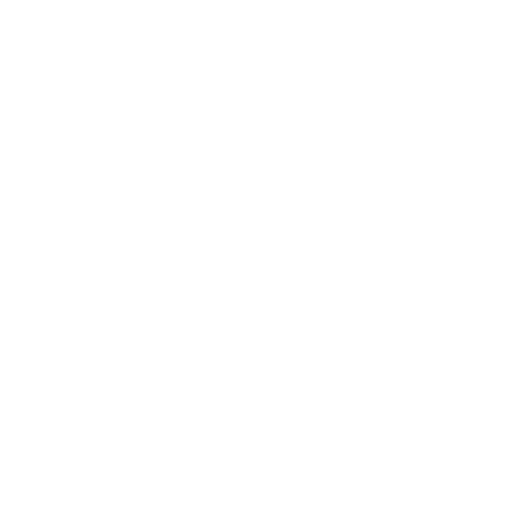
t = 0.00 s
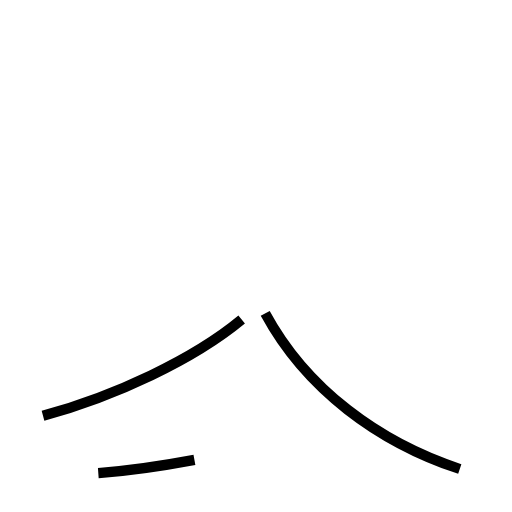
t = 1.68 s
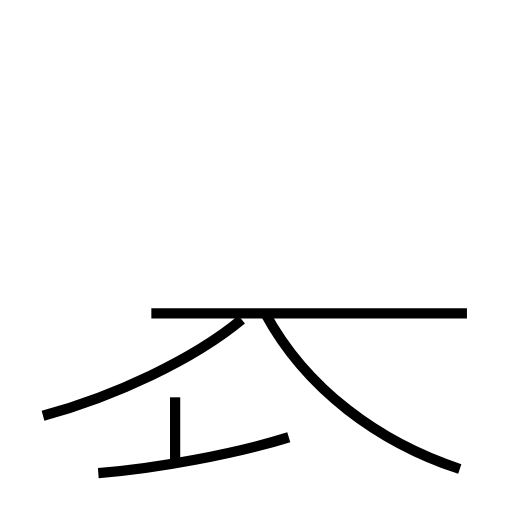
t = 3.08 s
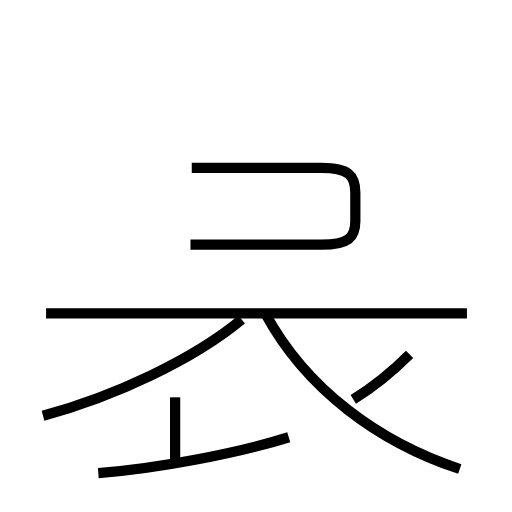
t = 4.73 s
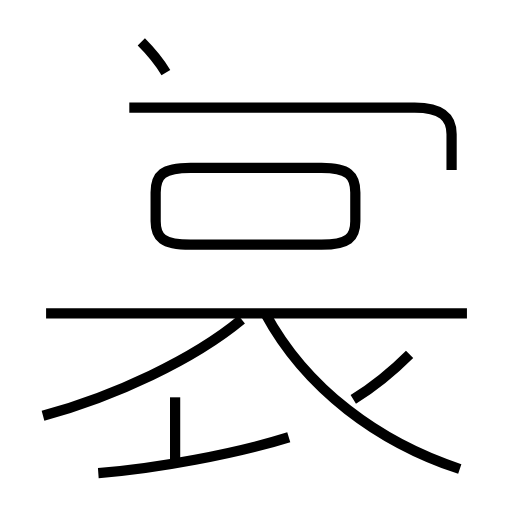
t = 6.32 s
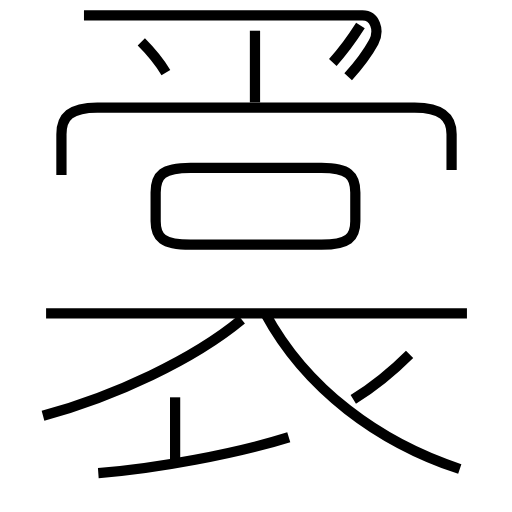
t = 8.07 s

The animated SVG that drew these frames (rendered in a browser with its animation timeline set to each time). Animation: 12 SMIL elements (animate=12); one cycle of 8.07 s.

<?xml version='1.0' encoding='utf-8'?>
<svg viewBox="0.0 -6.0 50.0 50.0" version="1.1" xmlns="http://www.w3.org/2000/svg"><rect x="-1000" y="-1000" width="2000" height="2000" stroke="white" fill="white" /><g style="fill:none;stroke:#000000;stroke-width:1"><path d="M 44.9 1.8 C 37.0 -0.8 29.9 -6.0 25.9 -13.4 " transform="translate(0.0 38.0)" stroke-dasharray="24.919720584001983" stroke-dashoffset="24.919720584001983"><animate attributeName="stroke-dashoffset" from="24.919720584001983" to="0" dur="0.7475916175200594s" begin="0s" fill="freeze" /></path><path d="M 4.2 -3.4 C 11.2 -5.3 18.9 -8.9 23.6 -12.8 " transform="translate(0.0 38.0)" stroke-dasharray="21.699700064004674" stroke-dashoffset="21.699700064004674"><animate attributeName="stroke-dashoffset" from="21.699700064004674" to="0" dur="0.6509910019201401s" begin="0.7475916175200594s" fill="freeze" /></path><path d="M 9.6 2.2 C 15.1 1.8 23.1 0.3 28.2 -1.3 " transform="translate(0.0 38.0)" stroke-dasharray="18.95954048019277" stroke-dashoffset="18.95954048019277"><animate attributeName="stroke-dashoffset" from="18.95954048019277" to="0" dur="0.5687862144057831s" begin="1.3985826194401996s" fill="freeze" /></path><path d="M 17.1 1.1 L 17.1 -5.2 " transform="translate(0.0 38.0)" stroke-dasharray="6.300000000000001" stroke-dashoffset="6.300000000000001"><animate attributeName="stroke-dashoffset" from="6.300000000000001" to="0" dur="0.189s" begin="1.9673688338459827s" fill="freeze" /></path><path d="M 45.6 -13.4 L 4.5 -13.4 " transform="translate(0.0 38.0)" stroke-dasharray="41.1" stroke-dashoffset="41.1"><animate attributeName="stroke-dashoffset" from="41.1" to="0" dur="1.233s" begin="2.1563688338459825s" fill="freeze" /></path><path d="M 34.5 -5.0 C 36.6 -6.3 38.5 -7.9 40.0 -9.4 " transform="translate(0.0 38.0)" stroke-dasharray="7.058663073128221" stroke-dashoffset="7.058663073128221"><animate attributeName="stroke-dashoffset" from="7.058663073128221" to="0" dur="0.2117598921938466s" begin="3.3893688338459826s" fill="freeze" /></path><path d="M 18.6 -20.1 L 31.4 -20.1 C 34.0 -20.1 34.7 -20.8 34.7 -22.4 L 34.7 -25.2 C 34.7 -26.9 34.0 -27.6 31.4 -27.6 L 18.6 -27.6 C 15.9 -27.6 15.2 -26.9 15.2 -25.2 L 15.2 -22.4 C 15.2 -20.8 15.9 -20.1 18.6 -20.1 Z " transform="translate(0.0 38.0)" stroke-dasharray="50.25768357873719" stroke-dashoffset="50.25768357873719"><animate attributeName="stroke-dashoffset" from="50.25768357873719" to="0" dur="1.5077305073621157s" begin="3.6011287260398293s" fill="freeze" /></path><path d="M 16.2 -36.9 C 15.6 -37.9 14.7 -39.0 13.8 -39.9 " transform="translate(0.0 38.0)" stroke-dasharray="3.850688176296892" stroke-dashoffset="3.850688176296892"><animate attributeName="stroke-dashoffset" from="3.850688176296892" to="0" dur="0.11552064528890676s" begin="5.108859233401945s" fill="freeze" /></path><path d="M 44.1 -27.4 L 44.1 -30.9 C 44.1 -32.6 43.1 -33.5 40.5 -33.5 L 9.5 -33.5 C 6.9 -33.5 6.0 -32.6 6.0 -30.9 L 6.0 -26.9 " transform="translate(0.0 38.0)" stroke-dasharray="48.60847729033575" stroke-dashoffset="48.60847729033575"><animate attributeName="stroke-dashoffset" from="48.60847729033575" to="0" dur="1.4582543187100725s" begin="5.2243798786908515s" fill="freeze" /></path><path d="M 24.9 -34.0 L 24.9 -41.0 " transform="translate(0.0 38.0)" stroke-dasharray="7.0" stroke-dashoffset="7.0"><animate attributeName="stroke-dashoffset" from="7.0" to="0" dur="0.21s" begin="6.682634197400924s" fill="freeze" /></path><path d="M 34.0 -36.5 C 34.9 -37.5 35.9 -38.8 36.5 -39.9 C 37.1 -41.1 36.6 -42.5 35.4 -42.5 L 8.2 -42.5 " transform="translate(0.0 38.0)" stroke-dasharray="34.8247529562547" stroke-dashoffset="34.8247529562547"><animate attributeName="stroke-dashoffset" from="34.8247529562547" to="0" dur="1.044742588687641s" begin="6.892634197400924s" fill="freeze" /></path><path d="M 32.5 -37.9 C 33.5 -39.0 34.5 -40.4 35.2 -41.5" transform="translate(0.0 38.0)" stroke-dasharray="4.504994513288372" stroke-dashoffset="4.504994513288372"><animate attributeName="stroke-dashoffset" from="4.504994513288372" to="0" dur="0.13514983539865114s" begin="7.937376786088565s" fill="freeze" /></path></g></svg>
